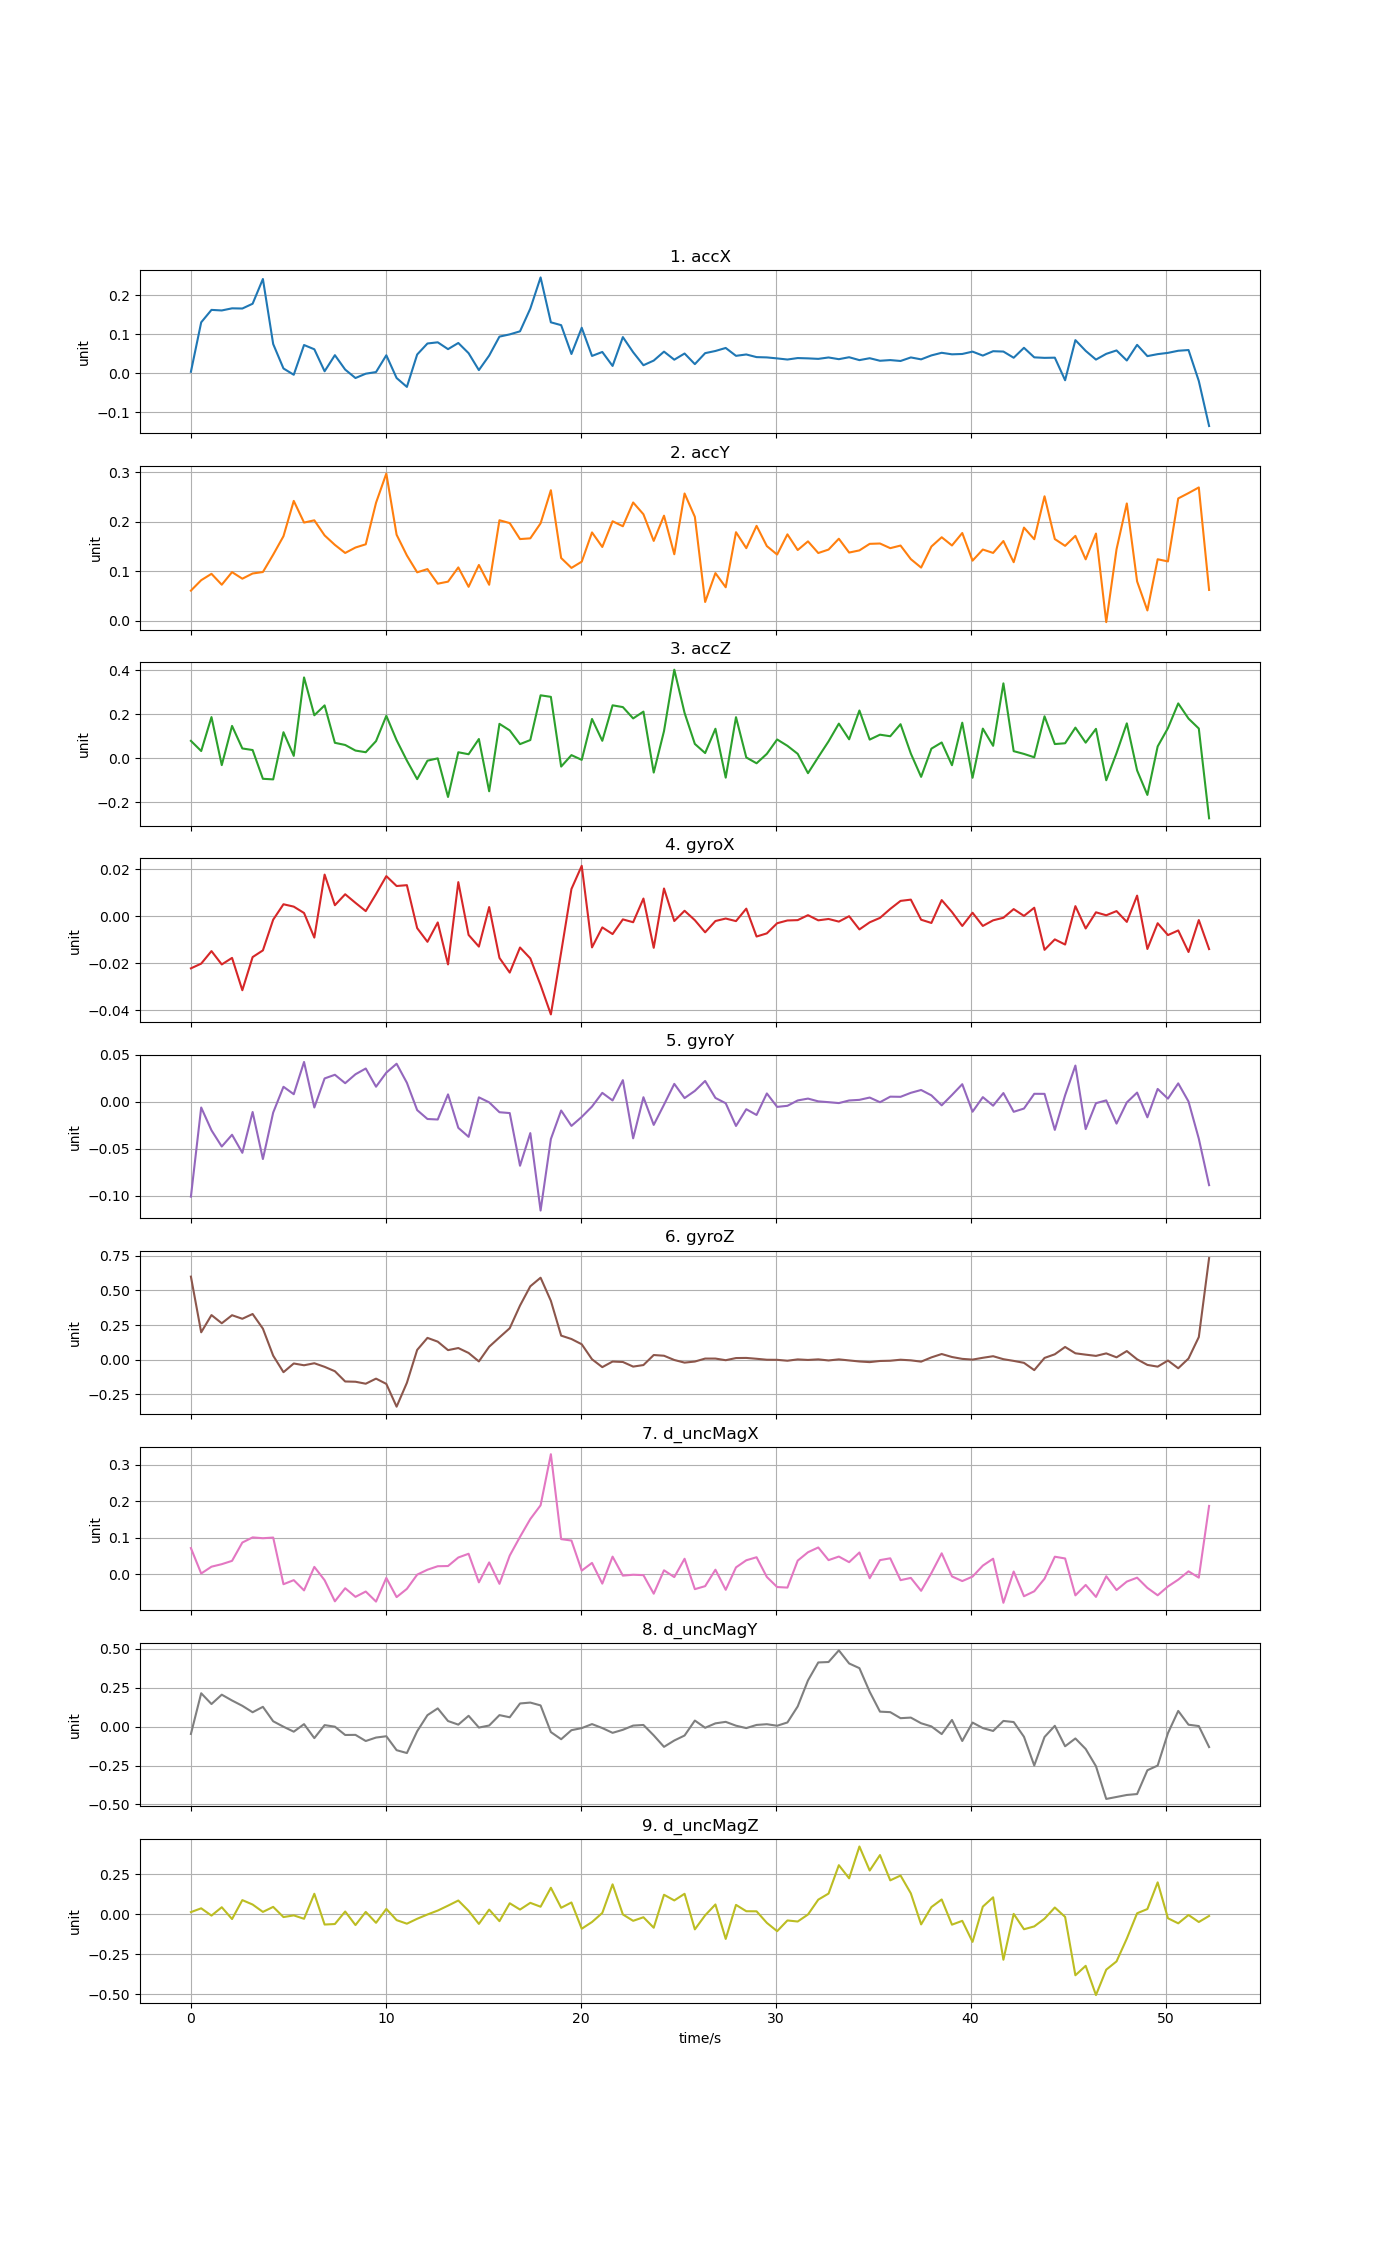

The file beside this chart, header and first rows:
time, accX, accY, accZ, gyroX, gyroY, gyroZ, d_uncMagX, d_uncMagY, d_uncMagZ
0, 0.003712, 0.06094, 0.07963, -0.02223, -0.1011, 0.5995, 0.07204, -0.0468, 0.01452
0.5276, 0.1306, 0.08201, 0.03349, -0.02021, -0.006087, 0.1975, 0.002652, 0.2148, 0.03821
1.055, 0.1625, 0.09485, 0.1877, -0.01487, -0.03039, 0.3219, 0.02127, 0.1455, -0.007282
1.583, 0.1611, 0.07286, -0.03053, -0.02057, -0.04771, 0.2628, 0.02813, 0.2057, 0.04498
2.11, 0.1665, 0.09827, 0.1476, -0.01777, -0.03517, 0.3209, 0.03717, 0.1682, -0.02877
2.638, 0.1661, 0.08504, 0.04515, -0.03157, -0.0544, 0.2952, 0.08719, 0.1341, 0.08943
3.166, 0.1783, 0.09551, 0.03796, -0.01742, -0.01088, 0.3297, 0.1013, 0.0927, 0.06189
3.693, 0.2418, 0.09848, -0.09263, -0.01457, -0.06103, 0.2239, 0.09899, 0.1276, 0.01579
4.221, 0.07487, 0.1335, -0.09535, -0.001461, -0.01148, 0.02872, 0.1008, 0.03468, 0.0472
4.748, 0.01219, 0.1708, 0.1189, 0.005105, 0.016, -0.09043, -0.02659, -0.0002621, -0.01647
5.276, -0.003971, 0.242, 0.01144, 0.004095, 0.008088, -0.02758, -0.01547, -0.03226, -0.005949
5.804, 0.07237, 0.1983, 0.3678, 0.001379, 0.04247, -0.04049, -0.04347, 0.01627, -0.02723
6.331, 0.06145, 0.2028, 0.1958, -0.009111, -0.006083, -0.02587, 0.02071, -0.0737, 0.1291
6.859, 0.004988, 0.1723, 0.2408, 0.01776, 0.0249, -0.05183, -0.01568, 0.009958, -0.06313
7.386, 0.04631, 0.1532, 0.07079, 0.0047, 0.02881, -0.08362, -0.0733, -0.0001197, -0.05989
7.914, 0.009335, 0.1369, 0.06098, 0.009374, 0.01983, -0.1576, -0.03758, -0.05343, 0.01834
8.442, -0.01231, 0.1479, 0.03558, 0.005709, 0.02934, -0.1595, -0.0611, -0.05277, -0.06652
8.969, -0.001215, 0.1544, 0.02806, 0.002186, 0.03548, -0.1738, -0.04657, -0.0922, 0.0158
9.497, 0.002999, 0.2382, 0.07855, 0.009457, 0.01608, -0.137, -0.07402, -0.07001, -0.05235
10.02, 0.0461, 0.2972, 0.1935, 0.01711, 0.03109, -0.1751, -0.009355, -0.06157, 0.03449
10.55, -0.01231, 0.1737, 0.0826, 0.01289, 0.04058, -0.3395, -0.06182, -0.1511, -0.03553
11.08, -0.03508, 0.1319, -0.009913, 0.01325, 0.02027, -0.1673, -0.03929, -0.1696, -0.05783
11.61, 0.04806, 0.09788, -0.09429, -0.005077, -0.008868, 0.07032, -0.000473, -0.02949, -0.02708
12.13, 0.07631, 0.1044, -0.01034, -0.01091, -0.01835, 0.1572, 0.01301, 0.07403, -0.000334
12.66, 0.07934, 0.07493, 0.0001185, -0.00265, -0.01888, 0.1301, 0.02252, 0.1176, 0.02411
13.19, 0.0618, 0.07907, -0.1752, -0.02056, 0.007902, 0.06873, 0.02308, 0.03626, 0.05486
13.72, 0.07762, 0.1078, 0.0279, 0.01454, -0.02777, 0.08394, 0.04635, 0.01305, 0.08699
14.25, 0.05144, 0.06863, 0.01888, -0.00798, -0.03738, 0.0484, 0.05657, 0.06985, 0.02238
14.77, 0.008004, 0.1127, 0.08806, -0.01296, 0.004757, -0.01275, -0.02152, -0.005623, -0.05928
15.3, 0.04523, 0.07277, -0.1494, 0.003918, -0.0005959, 0.09323, 0.03288, 0.007402, 0.03039
15.83, 0.09393, 0.203, 0.157, -0.01777, -0.01113, 0.1608, -0.02557, 0.07424, -0.04201
16.36, 0.09969, 0.1972, 0.1272, -0.02404, -0.01202, 0.227, 0.0516, 0.0604, 0.06984
16.88, 0.1075, 0.165, 0.06488, -0.01334, -0.06819, 0.3907, 0.1028, 0.1491, 0.03037
17.41, 0.1658, 0.1664, 0.08335, -0.01798, -0.03337, 0.5298, 0.1513, 0.1549, 0.07241
17.94, 0.2458, 0.1967, 0.2866, -0.02941, -0.116, 0.5918, 0.1889, 0.1366, 0.04818
18.47, 0.1306, 0.2635, 0.2796, -0.04188, -0.0397, 0.4248, 0.3283, -0.03477, 0.1666
18.99, 0.1234, 0.1267, -0.03715, -0.01535, -0.009287, 0.1736, 0.09654, -0.08076, 0.04149
19.52, 0.04935, 0.1068, 0.01491, 0.01162, -0.02571, 0.1491, 0.09261, -0.02259, 0.0747
20.05, 0.1167, 0.1194, -0.006744, 0.0215, -0.01614, 0.1111, 0.01054, -0.009207, -0.08927
20.58, 0.04435, 0.1784, 0.1791, -0.01329, -0.005043, 0.002791, 0.03157, 0.01656, -0.04725
21.1, 0.05456, 0.149, 0.07993, -0.004762, 0.009518, -0.05404, -0.025, -0.008904, 0.009312
21.63, 0.01866, 0.2009, 0.2412, -0.00761, 0.001423, -0.01356, 0.04873, -0.03963, 0.188
22.16, 0.09273, 0.1908, 0.2331, -0.001345, 0.02309, -0.01681, -0.003165, -0.02013, -0.0001932
22.69, 0.0539, 0.2388, 0.1816, -0.002561, -0.03896, -0.05015, -0.0007324, 0.006958, -0.03994
23.21, 0.02051, 0.215, 0.2125, 0.007544, 0.004865, -0.03897, -0.001836, 0.01094, -0.01757
23.74, 0.03246, 0.1613, -0.06442, -0.01348, -0.02464, 0.03344, -0.05251, -0.05596, -0.08311
24.27, 0.05541, 0.2122, 0.124, 0.01183, -0.003074, 0.02829, 0.0114, -0.1298, 0.1229
24.8, 0.03471, 0.1343, 0.403, -0.002047, 0.0191, -0.002374, -0.007162, -0.08892, 0.08748
25.32, 0.05059, 0.2569, 0.2067, 0.002328, 0.003956, -0.02145, 0.04292, -0.05686, 0.129
25.85, 0.02336, 0.2098, 0.06564, -0.00169, 0.01163, -0.01363, -0.04006, 0.03923, -0.09331
26.38, 0.05151, 0.03803, 0.02426, -0.006859, 0.02223, 0.007834, -0.0319, -0.007067, -0.005551
26.91, 0.05709, 0.09632, 0.1346, -0.002045, 0.004109, 0.007868, 0.01302, 0.02128, 0.06229
27.44, 0.06483, 0.0677, -0.08751, -0.000984, -0.001554, -0.003899, -0.04187, 0.03095, -0.153
27.96, 0.04463, 0.1788, 0.1873, -0.002078, -0.02578, 0.01155, 0.01937, 0.00629, 0.05974
28.49, 0.04814, 0.1466, 0.004278, 0.003238, -0.007902, 0.01246, 0.03875, -0.00919, 0.02007
29.02, 0.04135, 0.1917, -0.02222, -0.008656, -0.01405, 0.006344, 0.04706, 0.01116, 0.01948
29.55, 0.04059, 0.1508, 0.02064, -0.007312, 0.008909, -0.000611, -0.006859, 0.01584, -0.05264
30.07, 0.03804, 0.1337, 0.08599, -0.00299, -0.005427, -0.001162, -0.0343, 0.005931, -0.1046
30.6, 0.03516, 0.1745, 0.05718, -0.001808, -0.004279, -0.00774, -0.0358, 0.02704, -0.03757
31.13, 0.03893, 0.1429, 0.02072, -0.001661, 0.001435, 0.001911, 0.03781, 0.1302, -0.04421
... 40 more rows
